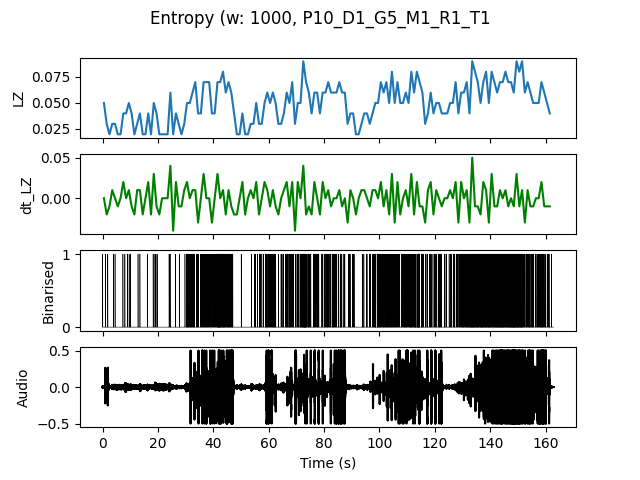

The table this chart was drawn from, first rows:
, t0, LZ, dt_LZ, IOI
0.0, 0.0, 0.04983, 0.0, 0.5
1.0, 1.0, 0.0299, -0.01993, 1.0
2.0, 2.0, 0.01993, -0.009966, 0.0
3.0, 3.0, 0.0299, 0.009966, 1.0
4.0, 4.0, 0.0299, 0.0, 1.0
5.0, 5.0, 0.01993, -0.009966, 0.0
6.0, 6.0, 0.01993, 0.0, 0.0
7.0, 7.0, 0.03986, 0.01993, 1.0
8.0, 8.0, 0.03986, 0.0, 1.0
9.0, 9.0, 0.04983, 0.009966, 0.5
10.0, 10.0, 0.03986, -0.009966, 1.0
11.0, 11.0, 0.01993, -0.01993, 0.0
12.0, 12.0, 0.0299, 0.009966, 1.0
13.0, 13.0, 0.03986, 0.009966, 1.0
14.0, 14.0, 0.01993, -0.01993, 0.0
15.0, 15.0, 0.01993, 0.0, 0.0
16.0, 16.0, 0.03986, 0.01993, 1.0
17.0, 17.0, 0.01993, -0.01993, 0.0
18.0, 18.0, 0.04983, 0.0299, 0.5
19.0, 19.0, 0.03986, -0.009966, 0.5
20.0, 20.0, 0.01993, -0.01993, 0.0
21.0, 21.0, 0.01993, 0.0, 0.0
22.0, 22.0, 0.01993, 0.0, 0.0
23.0, 23.0, 0.01993, 0.0, 0.0
24.0, 24.0, 0.05979, 0.03986, 0.5
25.0, 25.0, 0.01993, -0.03986, 0.0
26.0, 26.0, 0.03986, 0.01993, 1.0
27.0, 27.0, 0.0299, -0.009966, 1.0
28.0, 28.0, 0.01993, -0.009966, 0.0
29.0, 29.0, 0.0299, 0.009966, 1.0
30.0, 30.0, 0.04983, 0.01993, 0.2
31.0, 31.0, 0.04983, 0.0, 0.25
32.0, 32.0, 0.05979, 0.009966, 0.25
33.0, 33.0, 0.06976, 0.009966, 0.3333
34.0, 34.0, 0.03986, -0.0299, 0.5
35.0, 35.0, 0.03986, 0.0, 0.3333
36.0, 36.0, 0.06976, 0.0299, 0.25
37.0, 37.0, 0.06976, 0.0, 0.25
38.0, 38.0, 0.06976, 0.0, 0.25
39.0, 39.0, 0.03986, -0.0299, 0.3333
40.0, 40.0, 0.03986, 0.0, 0.5
41.0, 41.0, 0.06976, 0.0299, 0.1429
42.0, 42.0, 0.06976, 0.0, 0.1429
43.0, 43.0, 0.07973, 0.009966, 0.1667
44.0, 44.0, 0.05979, -0.01993, 0.25
45.0, 45.0, 0.06976, 0.009966, 0.1667
46.0, 46.0, 0.05979, -0.009966, 0.25
47.0, 47.0, 0.03986, -0.01993, 1.0
48.0, 48.0, 0.01993, -0.01993, 0.0
49.0, 49.0, 0.01993, 0.0, 0.0
50.0, 50.0, 0.03986, 0.01993, 1.0
51.0, 51.0, 0.01993, -0.01993, 0.0
52.0, 52.0, 0.01993, 0.0, 0.0
53.0, 53.0, 0.0299, 0.009966, 1.0
54.0, 54.0, 0.0299, 0.0, 1.0
55.0, 55.0, 0.04983, 0.01993, 0.5
56.0, 56.0, 0.0299, -0.01993, 0.5
57.0, 57.0, 0.0299, 0.0, 1.0
58.0, 58.0, 0.04983, 0.01993, 0.5
59.0, 59.0, 0.05979, 0.009966, 0.25
... 102 more rows
